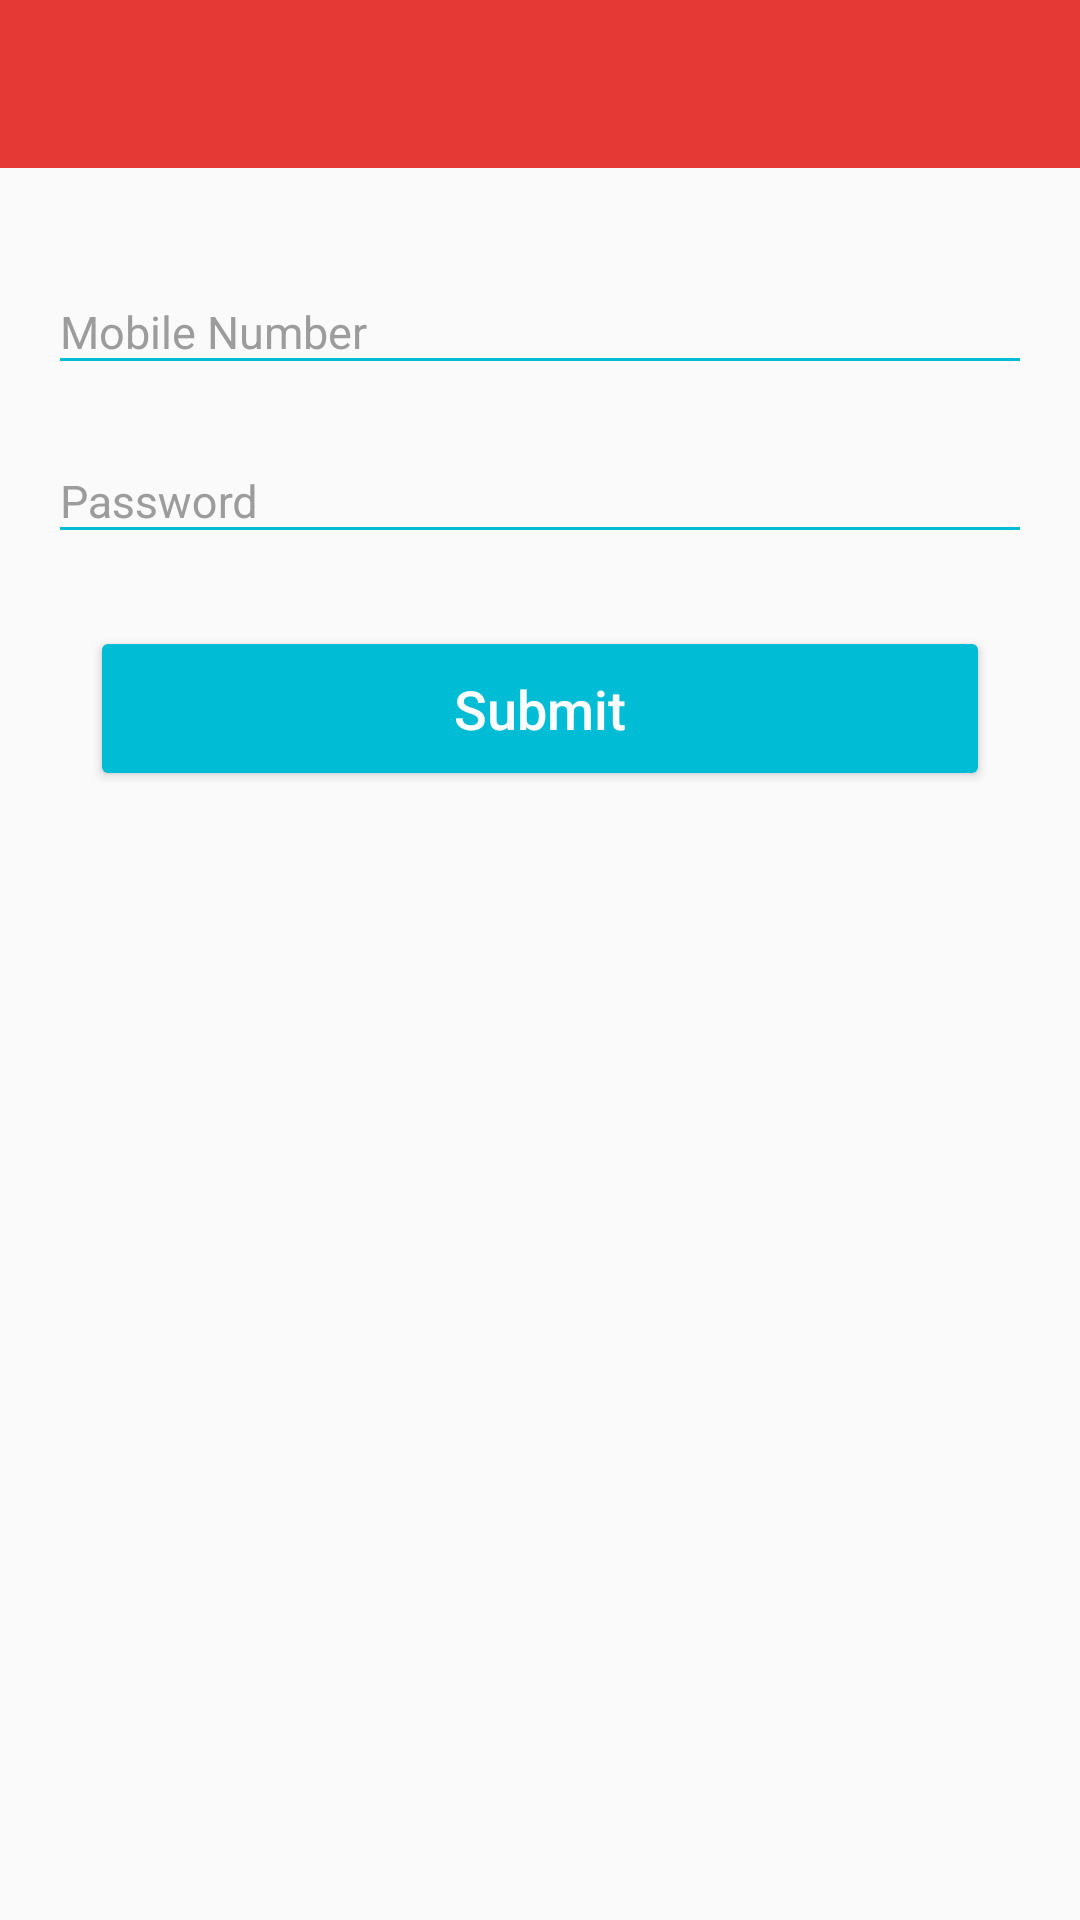

This screen was rendered from an Android layout file. Write that file and the resources it references.
<!-- AndroidManifest.xml: application theme AppTheme -->
<!-- res/layout/activity_sign_in_actiivty.xml -->
<?xml version="1.0" encoding="utf-8"?>
<RelativeLayout xmlns:android="http://schemas.android.com/apk/res/android"
    xmlns:app="http://schemas.android.com/apk/res-auto"
    xmlns:tools="http://schemas.android.com/tools"
    android:layout_width="match_parent"
    android:layout_height="match_parent"
    tools:context="com.bynotech.offerian.view.SignInActiivty">

    <android.support.design.widget.AppBarLayout
        android:id="@+id/appbarLayout"
        android:layout_width="match_parent"
        android:layout_height="wrap_content"
        android:theme="@style/AppTheme.AppBarOverlay">

        <android.support.v7.widget.Toolbar
            android:id="@+id/toolbar"
            android:layout_width="match_parent"
            android:layout_height="?attr/actionBarSize"
            android:background="?attr/colorPrimary"
            app:popupTheme="@style/AppTheme.PopupOverlay" />

    </android.support.design.widget.AppBarLayout>

    <LinearLayout
        android:layout_width="match_parent"
        android:layout_height="wrap_content"
        android:layout_below="@id/appbarLayout"
        android:layout_margin="16dp"
        android:orientation="vertical">

        <android.support.design.widget.TextInputLayout

            android:layout_width="match_parent"
            android:layout_height="wrap_content"
            android:layout_marginTop="8dp"
            android:textColorHint="#9c9c9c">

            <AutoCompleteTextView

                android:id="@+id/et_mobileNumber"
                android:layout_width="match_parent"


                android:layout_height="wrap_content"
                android:backgroundTint="@color/colorAccent"
                android:clickable="true"
                android:drawablePadding="8dp"
                android:focusableInTouchMode="true"
                android:hint="Mobile Number"


                android:maxLines="1"

                android:textColor="#242739"
                android:textColorHint="#9c9c9c"
                android:textSize="15sp" />

        </android.support.design.widget.TextInputLayout>


        <android.support.design.widget.TextInputLayout

            android:layout_width="match_parent"
            android:layout_height="wrap_content"
            android:layout_marginTop="8dp"
            android:textColorHint="#9c9c9c">

            <AutoCompleteTextView

                android:id="@+id/et_password"
                android:layout_width="match_parent"


                android:layout_height="wrap_content"
                android:backgroundTint="@color/colorAccent"

                android:clickable="true"
                android:drawablePadding="8dp"
                android:focusableInTouchMode="true"
                android:hint="Password"
                android:imeOptions="actionNext"
                android:inputType="textPassword"
                android:maxLines="1"

                android:textColor="#242739"
                android:textColorHint="#9c9c9c"
                android:textSize="15sp" />

        </android.support.design.widget.TextInputLayout>


        <Button
            android:layout_width="300dp"
            android:layout_height="55dp"
            android:layout_gravity="center"
            android:layout_marginTop="24dp"
            android:backgroundTint="@color/colorAccent"
            android:onClick="signInCheck"
            android:text="Submit"
            android:textAllCaps="false"
            android:textColor="#fff"
            android:textSize="18sp" />

    </LinearLayout>


    <ProgressBar
        android:id="@+id/progressbarSignIn"
        android:layout_width="45dp"
        android:layout_height="45dp"
        android:layout_centerInParent="true"
        android:visibility="gone" />
</RelativeLayout>
<!-- resources referenced by this layout -->
<resources>
  <color name="colorAccent">#00bcd4 </color>
  <style name="AppTheme.AppBarOverlay" parent="ThemeOverlay.AppCompat.Dark.ActionBar" />
  <style name="AppTheme.PopupOverlay" parent="ThemeOverlay.AppCompat.Light" />
  <style name="AppTheme" parent="Theme.AppCompat.Light.NoActionBar">
          
          <item name="colorPrimary">@color/colorPrimary</item>
          <item name="colorPrimaryDark">@color/colorPrimaryDark</item>
          <item name="colorAccent">@color/colorAccent</item>
      </style>
  <color name="colorPrimary">#E53935</color>
  <color name="colorPrimaryDark">#C62828</color>
</resources>
